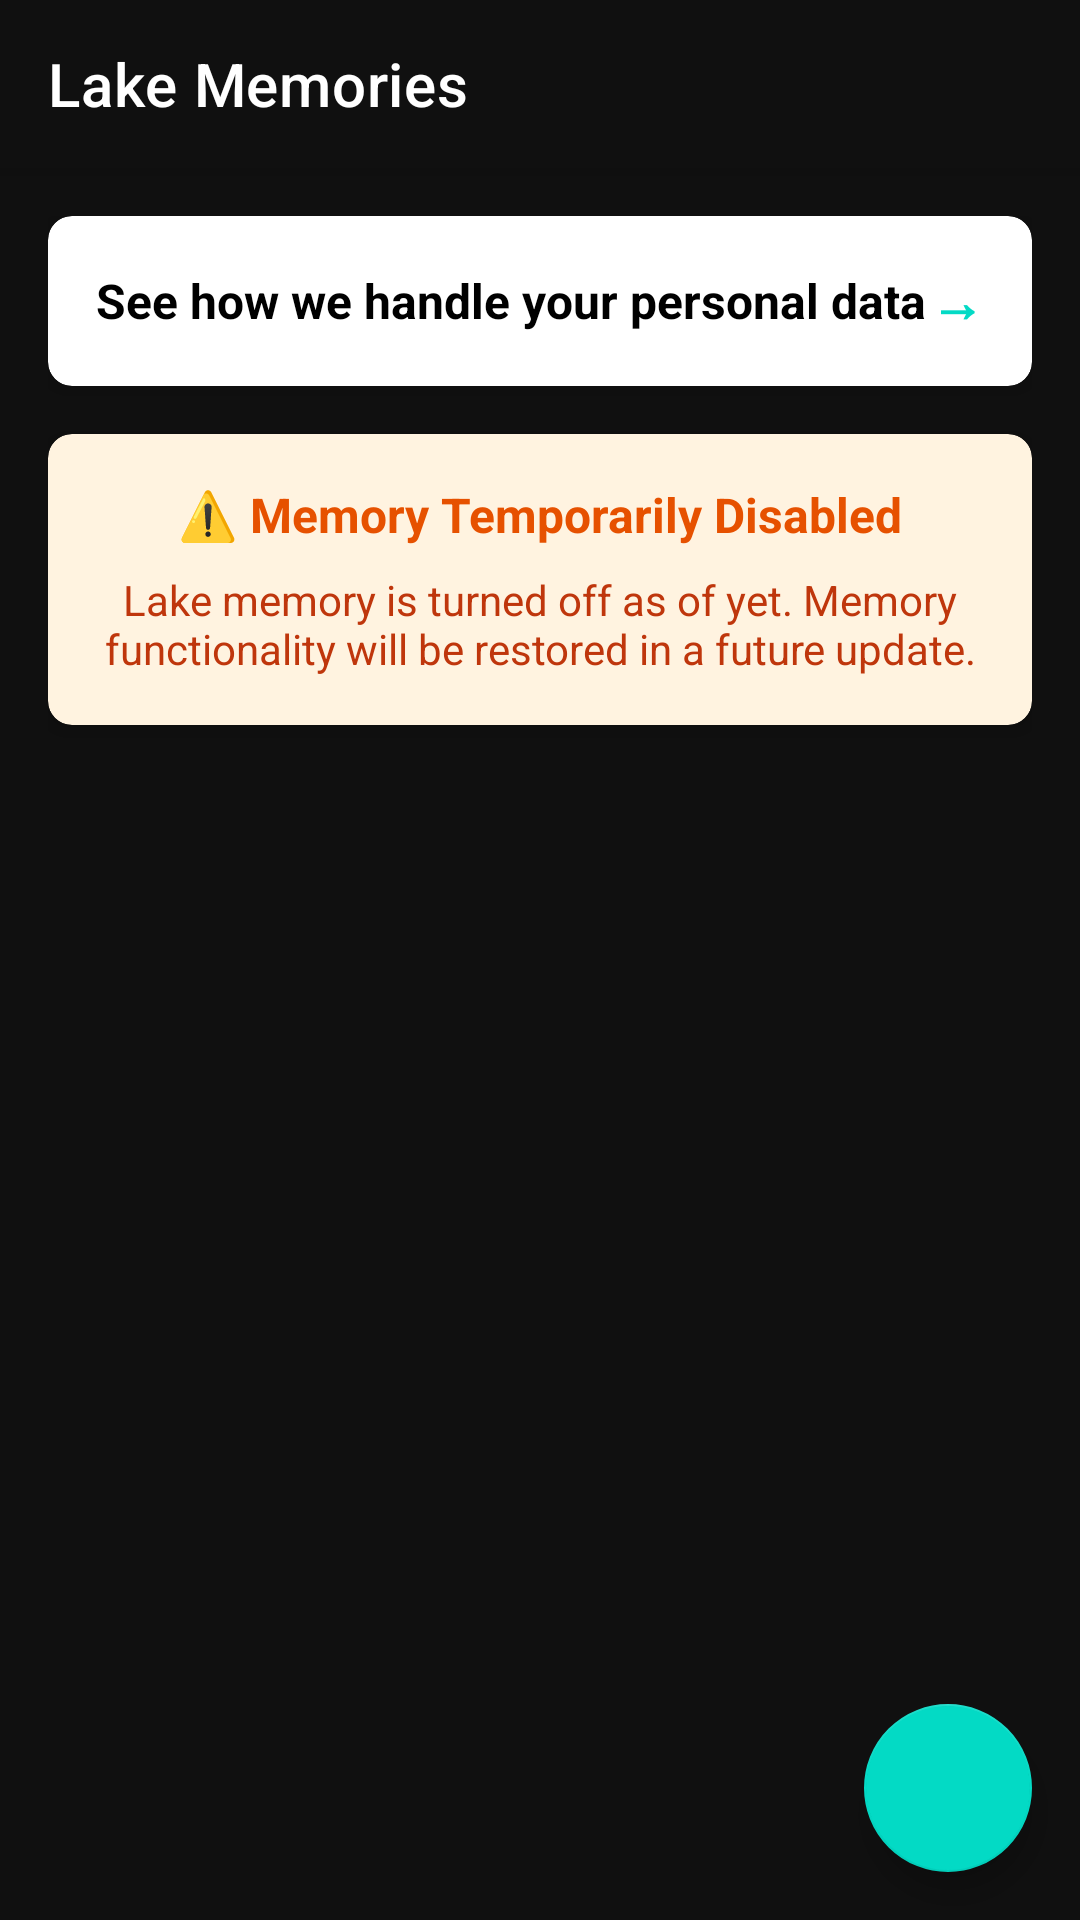

Layout XML and referenced resources for this Android screen:
<!-- AndroidManifest.xml: activity theme Theme.Lake -->
<!-- res/layout/activity_memories.xml -->
<?xml version="1.0" encoding="utf-8"?>
<androidx.coordinatorlayout.widget.CoordinatorLayout xmlns:android="http://schemas.android.com/apk/res/android"
    xmlns:app="http://schemas.android.com/apk/res-auto"
    android:layout_width="match_parent"
    android:layout_height="match_parent"
    android:background="@drawable/bg_solid"
    android:fitsSystemWindows="true">

    <com.google.android.material.appbar.AppBarLayout
        android:layout_width="match_parent"
        android:layout_height="wrap_content"
        android:background="@color/primary">

        <androidx.appcompat.widget.Toolbar
            android:id="@+id/toolbar"
            android:layout_width="match_parent"
            android:layout_height="?attr/actionBarSize"
            android:theme="@style/ThemeOverlay.AppCompat.Dark.ActionBar"
            app:title="Lake Memories"
            app:titleTextColor="@android:color/white" />

    </com.google.android.material.appbar.AppBarLayout>

    <androidx.core.widget.NestedScrollView
        android:layout_width="match_parent"
        android:layout_height="match_parent"
        android:fillViewport="true"
        app:layout_behavior="@string/appbar_scrolling_view_behavior">

        <LinearLayout
            android:layout_width="match_parent"
            android:layout_height="wrap_content"
            android:orientation="vertical"
            android:padding="16dp">

            
            <com.google.android.material.card.MaterialCardView
                android:id="@+id/privacyCard"
                android:layout_width="match_parent"
                android:layout_height="wrap_content"
                android:layout_marginBottom="16dp"
                app:cardCornerRadius="8dp"
                app:cardElevation="4dp"
                app:cardBackgroundColor="@color/surface">

                <LinearLayout
                    android:layout_width="match_parent"
                    android:layout_height="wrap_content"
                    android:orientation="horizontal"
                    android:padding="16dp"
                    android:gravity="center_vertical">

                    <TextView
                        android:layout_width="0dp"
                        android:layout_height="wrap_content"
                        android:layout_weight="1"
                        android:text="See how we handle your personal data"
                        android:textColor="@color/text_primary"
                        android:textSize="16sp"
                        android:textStyle="bold" />

                    <TextView
                        android:layout_width="wrap_content"
                        android:layout_height="wrap_content"
                        android:text="→"
                        android:textColor="@color/accent"
                        android:textSize="18sp"
                        android:textStyle="bold" />

                </LinearLayout>

            </com.google.android.material.card.MaterialCardView>

            
            <com.google.android.material.card.MaterialCardView
                android:id="@+id/memoryDisabledCard"
                android:layout_width="match_parent"
                android:layout_height="wrap_content"
                android:layout_marginBottom="16dp"
                app:cardCornerRadius="8dp"
                app:cardElevation="4dp"
                app:cardBackgroundColor="#FFF3E0">

                <LinearLayout
                    android:layout_width="match_parent"
                    android:layout_height="wrap_content"
                    android:orientation="vertical"
                    android:padding="16dp">

                    <TextView
                        android:layout_width="match_parent"
                        android:layout_height="wrap_content"
                        android:text="⚠️ Memory Temporarily Disabled"
                        android:textColor="#E65100"
                        android:textSize="16sp"
                        android:textStyle="bold"
                        android:gravity="center" />

                    <TextView
                        android:layout_width="match_parent"
                        android:layout_height="wrap_content"
                        android:layout_marginTop="8dp"
                        android:text="Lake memory is turned off as of yet. Memory functionality will be restored in a future update."
                        android:textColor="#BF360C"
                        android:textSize="14sp"
                        android:gravity="center" />

                </LinearLayout>

            </com.google.android.material.card.MaterialCardView>

            
            <androidx.recyclerview.widget.RecyclerView
                android:id="@+id/memoriesRecyclerView"
                android:layout_width="match_parent"
                android:layout_height="wrap_content"
                android:clipToPadding="false" />

            
            <TextView
                android:id="@+id/emptyStateText"
                android:layout_width="wrap_content"
                android:layout_height="wrap_content"
                android:layout_gravity="center"
                android:layout_marginTop="32dp"
                android:text="No memories yet.\nTap the + button to add your first memory!"
                android:textAlignment="center"
                android:textSize="16sp"
                android:textColor="@color/text_secondary"
                android:visibility="gone" />

        </LinearLayout>

    </androidx.core.widget.NestedScrollView>

    <com.google.android.material.floatingactionbutton.FloatingActionButton
        android:id="@+id/addMemoryFab"
        android:layout_width="wrap_content"
        android:layout_height="wrap_content"
        android:layout_gravity="bottom|end"
        android:layout_margin="16dp"
        android:src="@drawable/ic_add"
        app:backgroundTint="@color/accent"
        app:tint="@android:color/white" />

</androidx.coordinatorlayout.widget.CoordinatorLayout>
<!-- resources referenced by this layout -->
<resources>
  <color name="accent">#03DAC5</color>
  <color name="primary">#101010</color>
  <color name="surface">#FFFFFF</color>
  <color name="text_primary">#000000</color>
  <color name="text_secondary">#666666</color>
  <style name="Theme.Lake" parent="Theme.MaterialComponents.Light.NoActionBar">
          
          <item name="colorPrimary">@color/primary</item>
          <item name="colorPrimaryVariant">@color/primary</item>
          <item name="colorOnPrimary">@color/white</item>
  
          <item name="colorSecondary">@color/teal_200</item>
          <item name="colorSecondaryVariant">@color/teal_700</item>
          <item name="colorOnSecondary">@color/black</item>
  
          <item name="android:statusBarColor" tools:targetApi="l">?attr/colorPrimaryVariant</item>
          <item name="android:windowBackground">@color/background</item>
          <item name="android:colorBackground">@color/background</item>
          
          
          <item name="android:windowLightStatusBar" tools:targetApi="m">false</item>
          <item name="android:windowLightNavigationBar" tools:targetApi="o">false</item>
      </style>
  <color name="white">#FFFFFFFF</color>
  <color name="teal_200">#FF03DAC5</color>
  <color name="teal_700">#FF018786</color>
  <color name="black">#FF000000</color>
  <color name="background">#101010</color>
</resources>
